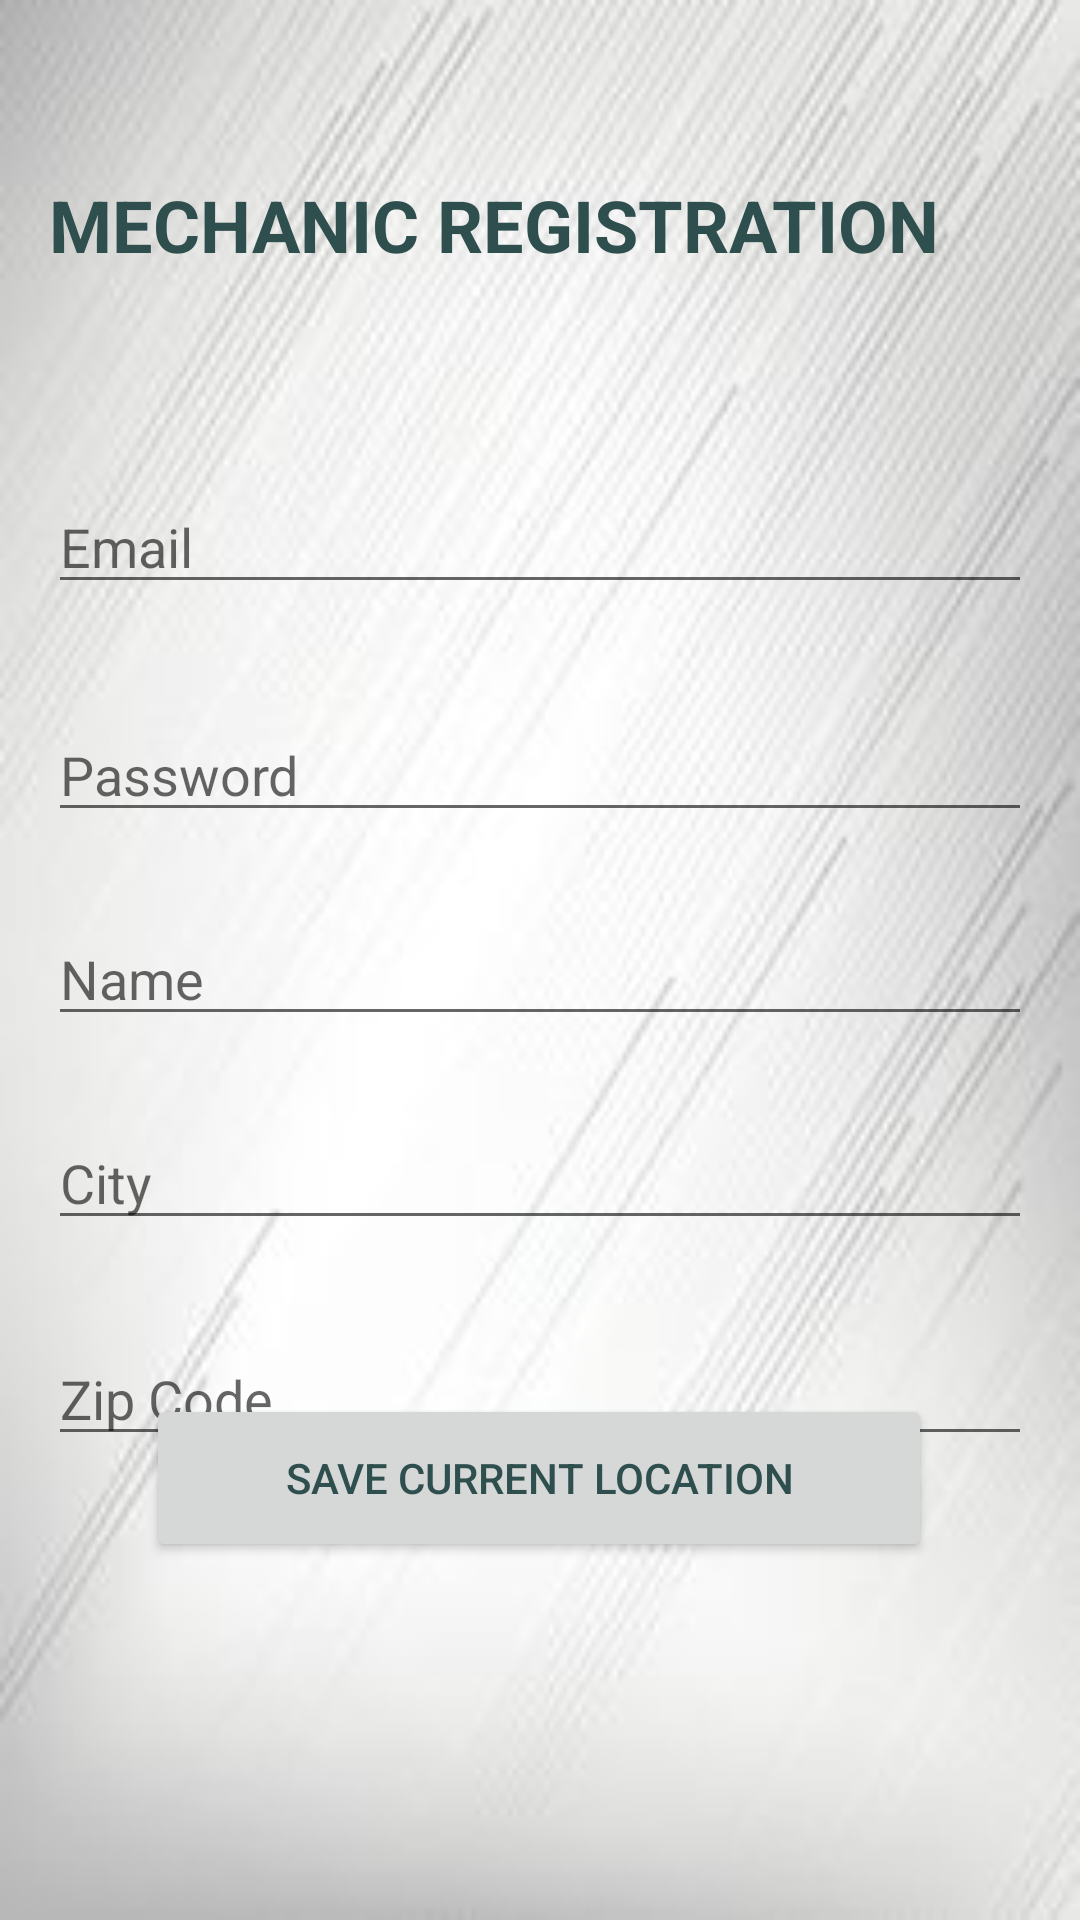

Android layout source for this screen:
<!-- AndroidManifest.xml: application theme Theme.UberForRepair -->
<!-- res/layout/activity_mechanic_registration.xml -->
<?xml version="1.0" encoding="utf-8"?>
<androidx.constraintlayout.widget.ConstraintLayout xmlns:android="http://schemas.android.com/apk/res/android"
    xmlns:app="http://schemas.android.com/apk/res-auto"
    xmlns:tools="http://schemas.android.com/tools"
    android:layout_width="match_parent"
    android:layout_height="match_parent"
    android:padding="16dp"
    android:background="@drawable/appbg">

    <EditText
        android:id="@+id/editTextMechanicEmail"
        android:layout_width="0dp"
        android:layout_height="wrap_content"
        android:layout_marginTop="144dp"
        android:hint="Email"
        android:inputType="textEmailAddress"
        app:layout_constraintEnd_toEndOf="parent"
        app:layout_constraintStart_toStartOf="parent"
        app:layout_constraintTop_toTopOf="parent" />

    <EditText
        android:id="@+id/editTextMechanicPassword"
        android:layout_width="0dp"
        android:layout_height="wrap_content"
        android:layout_marginTop="220dp"
        android:hint="Password"
        android:inputType="textPassword"
        app:layout_constraintEnd_toEndOf="parent"
        app:layout_constraintStart_toStartOf="parent"
        app:layout_constraintTop_toTopOf="parent" />

    <EditText
        android:id="@+id/editTextMechanicName"
        android:layout_width="0dp"
        android:layout_height="wrap_content"
        android:layout_marginTop="288dp"
        android:hint="Name"
        android:inputType="textPersonName"
        app:layout_constraintEnd_toEndOf="parent"
        app:layout_constraintStart_toStartOf="parent"
        app:layout_constraintTop_toTopOf="parent" />

    <EditText
        android:id="@+id/editTextMechanicCity"
        android:layout_width="0dp"
        android:layout_height="wrap_content"
        android:layout_marginTop="356dp"
        android:hint="City"
        android:inputType="text"
        app:layout_constraintEnd_toEndOf="parent"
        app:layout_constraintStart_toStartOf="parent"
        app:layout_constraintTop_toTopOf="parent" />

    <EditText
        android:id="@+id/editTextMechanicZipCode"
        android:layout_width="0dp"
        android:layout_height="wrap_content"
        android:layout_marginTop="428dp"
        android:hint="Zip Code"
        android:inputType="number"
        app:layout_constraintEnd_toEndOf="parent"
        app:layout_constraintStart_toStartOf="parent"
        app:layout_constraintTop_toTopOf="parent" />

    <Button
        android:id="@+id/buttonRegisterMechanic"
        android:layout_width="0dp"
        android:layout_height="wrap_content"
        android:layout_marginTop="616dp"
        android:text="Register"
        app:layout_constraintEnd_toEndOf="parent"
        app:layout_constraintStart_toStartOf="parent"
        app:layout_constraintTop_toTopOf="parent" />

    <Button
        android:id="@+id/button4"
        android:layout_width="262dp"
        android:layout_height="56dp"
        android:text="SAVE CURRENT LOCATION"
        app:layout_constraintBottom_toBottomOf="parent"
        app:layout_constraintEnd_toEndOf="parent"
        app:layout_constraintHorizontal_bias="0.496"
        app:layout_constraintStart_toStartOf="parent"
        app:layout_constraintTop_toTopOf="parent"
        app:layout_constraintVertical_bias="0.813" />

    <TextView
        android:id="@+id/textView9"
        android:layout_width="327dp"
        android:layout_height="53dp"
        android:text="MECHANIC REGISTRATION"
        android:textSize="24sp"
        android:textStyle="bold"
        app:layout_constraintBottom_toBottomOf="parent"
        app:layout_constraintEnd_toEndOf="parent"
        app:layout_constraintHorizontal_bias="0.439"
        app:layout_constraintStart_toStartOf="parent"
        app:layout_constraintTop_toTopOf="parent"
        app:layout_constraintVertical_bias="0.077" />

</androidx.constraintlayout.widget.ConstraintLayout>
<!-- resources referenced by this layout -->
<resources>
  <!-- drawable appbg: jpg bitmap (drawable-v24, 8717 bytes) -->
  <style name="Theme.UberForRepair" parent="Theme.MaterialComponents.DayNight.DarkActionBar">
          
          <item name="colorPrimary">@color/royal_blue</item>
          <item name="colorPrimaryVariant">@color/steel_blue</item>
          <item name="colorOnPrimary">@color/white</item>
  
          
          <item name="colorSecondary">@color/steel_blue</item>
          <item name="colorSecondaryVariant">@color/royal_blue</item>
          <item name="colorOnSecondary">@color/black</item>
  
          
          <item name="android:colorBackground">@color/light_gray</item>
          <item name="colorSurface">@color/light_gray</item>
  
          
          <item name="android:textColor">@color/dark_slate_gray</item>
          <item name="colorOnBackground">@color/dark_slate_gray</item>
          <item name="colorOnError">@color/white</item>
  
          
          <item name="android:statusBarColor">@color/steel_blue</item>
  
          
      </style>
  <color name="royal_blue">#4169E1</color>
  <color name="steel_blue">#4682B4</color>
  <color name="white">#FFFFFFFF</color>
  <color name="black">#FF000000</color>
  <color name="light_gray">#F2F2F2</color>
  <color name="dark_slate_gray">#2F4F4F</color>
</resources>
